3-way image classification set "images" from GitHub (SriniMaiya/ECG-Signal-Classification); label vocabulary: ARR, CHF, NSR.

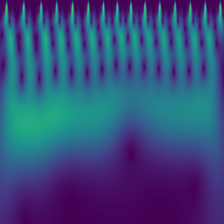
Label: NSR

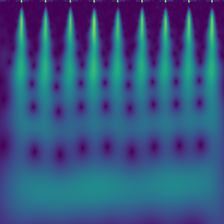
Label: NSR

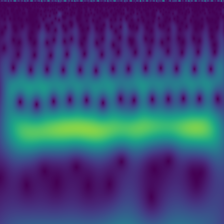
Label: CHF

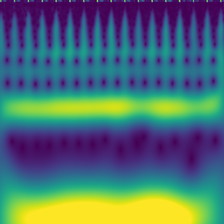
Label: CHF

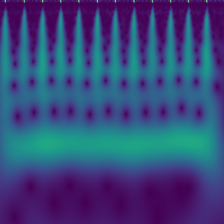
Label: ARR

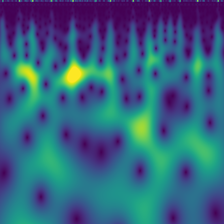
Label: ARR
